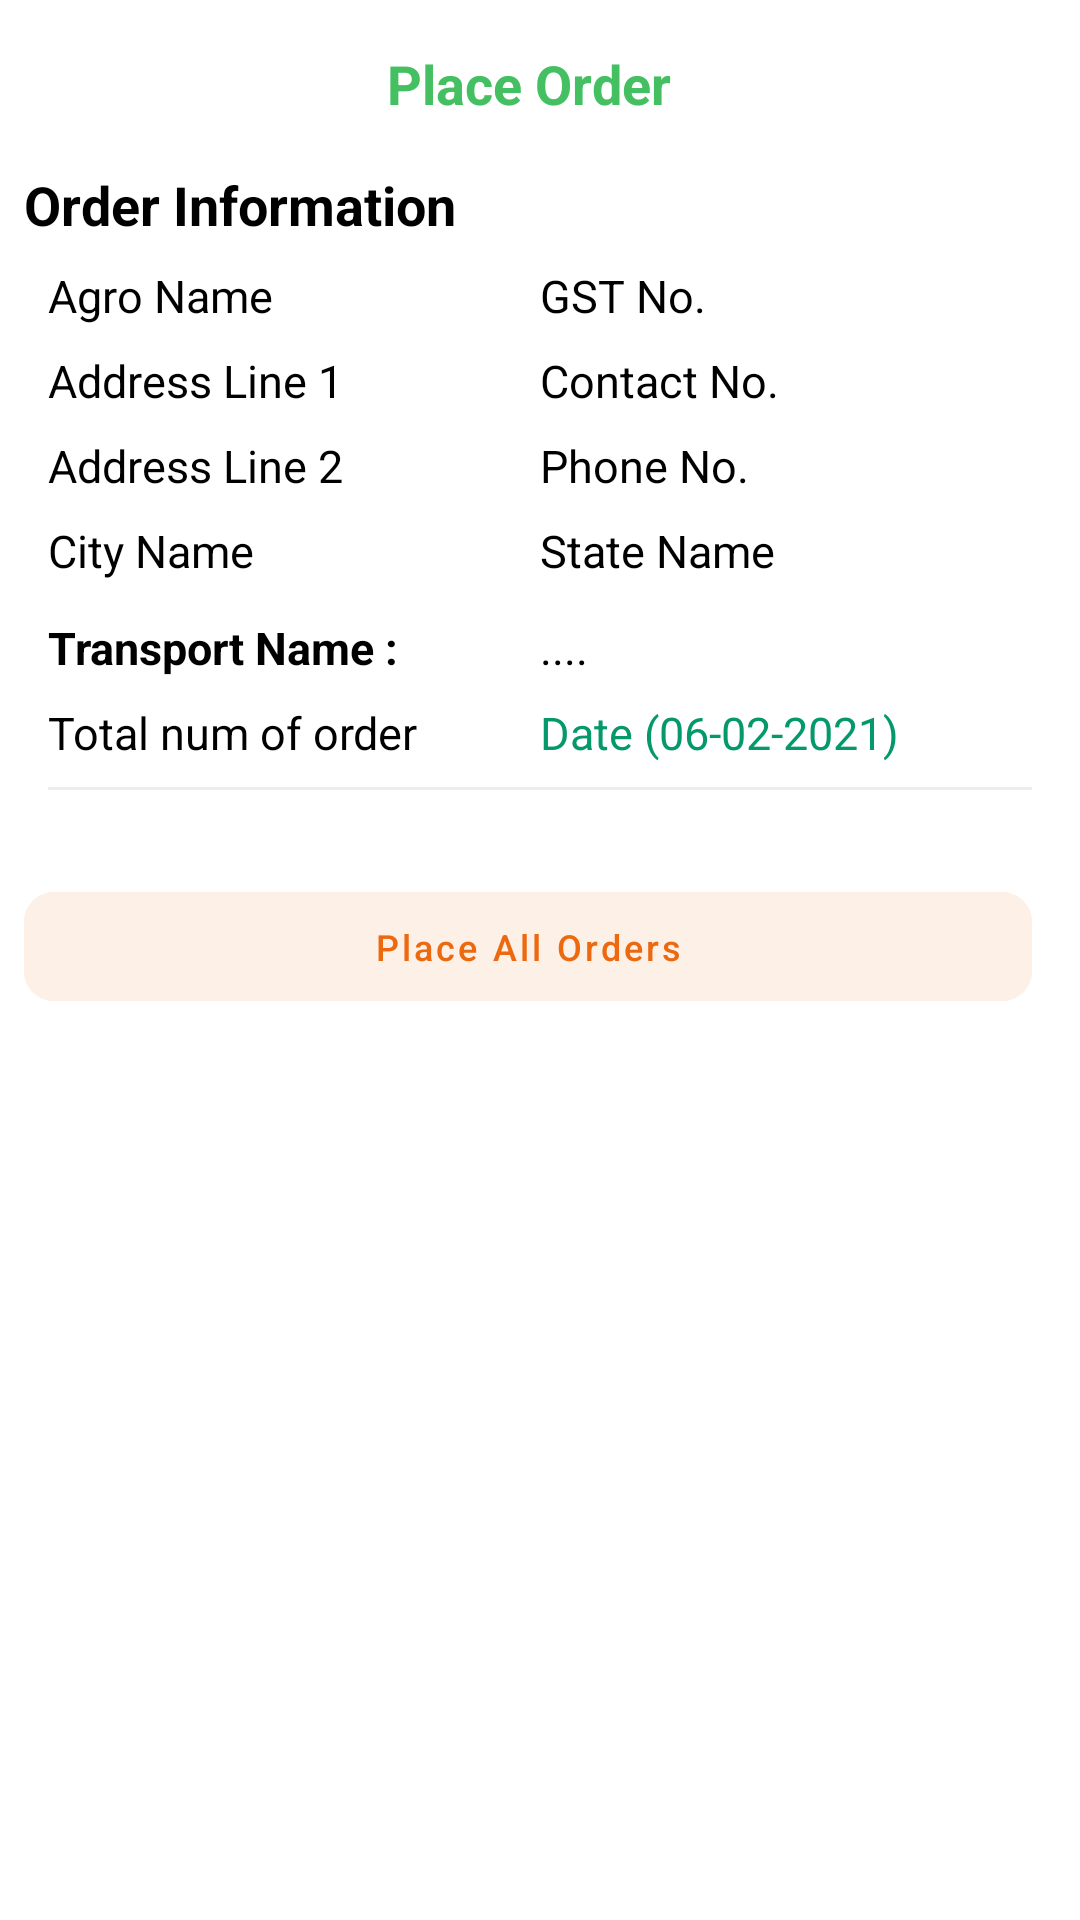

The Android layout XML behind this screen, and the referenced resources:
<!-- AndroidManifest.xml: application theme Theme.MyFirstProject -->
<!-- res/layout/activity_place_order.xml -->
<?xml version="1.0" encoding="utf-8"?>
<LinearLayout xmlns:android="http://schemas.android.com/apk/res/android"
    xmlns:app="http://schemas.android.com/apk/res-auto"
    xmlns:tools="http://schemas.android.com/tools"
    android:layout_width="match_parent"
    android:layout_height="match_parent"
    android:orientation="vertical"
    tools:context=".Screens.PlaceOrderActivity">

    <androidx.appcompat.widget.Toolbar
        android:id="@+id/toolbar"
        android:theme="@style/MyOverflowButtonStyle"
        app:buttonGravity="center_vertical"
        android:layout_width="match_parent"
        android:layout_height="?attr/actionBarSize">

        <TextView
            android:layout_width="match_parent"
            android:layout_height="wrap_content"
            android:gravity="center_horizontal|center_vertical"
            android:text="Place Order"
            android:textColor="@color/background"
            android:textSize="18sp"
            android:textStyle="bold" />

    </androidx.appcompat.widget.Toolbar>

    <androidx.core.widget.NestedScrollView
        android:layout_width="fill_parent"
        android:layout_height="fill_parent"
        android:overScrollMode="never">

    <LinearLayout
        android:layout_width="match_parent"
        android:layout_height="match_parent"
        android:layout_marginHorizontal="@dimen/d_8dp"
        android:orientation="vertical">

        <TextView
            android:layout_width="wrap_content"
            android:layout_height="wrap_content"
            android:text="Order Information"
            android:textColor="#000"
            android:textSize="18sp"
            android:textStyle="bold" />

        <LinearLayout
            android:layout_width="match_parent"
            android:layout_height="wrap_content"
            android:layout_marginHorizontal="@dimen/d_8dp"
            android:layout_marginTop="@dimen/d_8dp"
            android:orientation="horizontal">

            <TextView
                android:layout_width="0dp"
                android:layout_height="wrap_content"
                android:layout_weight="1"
                android:singleLine="false"
                android:text="Agro Name"
                android:textColor="#000"
                android:textSize="15sp" />


            <TextView
                android:layout_width="0dp"
                android:layout_height="wrap_content"
                android:layout_weight="1"
                android:singleLine="false"
                android:text="GST No."
                android:textColor="#000"
                android:textSize="15sp" />

        </LinearLayout>

        <LinearLayout
            android:layout_width="match_parent"
            android:layout_height="wrap_content"
            android:layout_marginHorizontal="@dimen/d_8dp"
            android:layout_marginTop="@dimen/d_8dp"
            android:orientation="horizontal">

            <TextView
                android:layout_width="0dp"
                android:layout_height="wrap_content"
                android:layout_weight="1"
                android:maxLines="3"
                android:singleLine="false"
                android:text="Address Line 1"
                android:textColor="#000"
                android:textSize="15sp" />


            <TextView
                android:layout_width="0dp"
                android:layout_height="wrap_content"
                android:layout_weight="1"
                android:singleLine="false"
                android:text="Contact No. "
                android:textColor="#000"
                android:textSize="15sp" />

        </LinearLayout>

        <LinearLayout
            android:layout_width="match_parent"
            android:layout_height="wrap_content"
            android:layout_marginHorizontal="@dimen/d_8dp"
            android:layout_marginTop="@dimen/d_8dp"
            android:orientation="horizontal">

            <TextView
                android:layout_width="0dp"
                android:layout_height="wrap_content"
                android:layout_weight="1"
                android:singleLine="false"
                android:text="Address Line 2"
                android:textColor="#000"
                android:textSize="15sp" />


            <TextView
                android:layout_width="0dp"
                android:layout_height="wrap_content"
                android:layout_weight="1"
                android:singleLine="false"
                android:text="Phone No. "
                android:textColor="#000"
                android:textSize="15sp" />

        </LinearLayout>

        <LinearLayout
            android:layout_width="match_parent"
            android:layout_height="wrap_content"
            android:layout_marginHorizontal="@dimen/d_8dp"
            android:layout_marginTop="@dimen/d_8dp"
            android:orientation="horizontal">

            <TextView
                android:layout_width="0dp"
                android:layout_height="wrap_content"
                android:layout_weight="1"
                android:singleLine="false"
                android:text="City Name"
                android:textColor="#000"
                android:textSize="15sp" />


            <TextView
                android:layout_width="0dp"
                android:layout_height="wrap_content"
                android:layout_weight="1"
                android:singleLine="false"
                android:text="State Name"
                android:textColor="#000"
                android:textSize="15sp" />

        </LinearLayout>

        <LinearLayout
            android:layout_width="match_parent"
            android:layout_height="wrap_content"
            android:layout_marginHorizontal="@dimen/d_8dp"
            android:layout_marginTop="12dp"
            android:orientation="horizontal">

            <TextView
                android:layout_width="0dp"
                android:layout_height="wrap_content"
                android:layout_weight="1"
                android:text="Transport Name :"
                android:textColor="#000"
                android:textSize="15sp"
                android:textStyle="bold" />


            <TextView
                android:layout_width="0dp"
                android:layout_height="wrap_content"
                android:layout_weight="1"
                android:text="...."
                android:textColor="#000"
                android:textSize="15sp" />

        </LinearLayout>

        <LinearLayout
            android:layout_width="match_parent"
            android:layout_height="wrap_content"
            android:layout_marginHorizontal="@dimen/d_8dp"
            android:layout_marginTop="@dimen/d_8dp"
            android:orientation="horizontal">

            <TextView
                android:layout_width="0dp"
                android:layout_height="wrap_content"
                android:layout_weight="1"
                android:text="Total num of order"
                android:textColor="#000"
                android:textSize="15sp" />


            <TextView
                android:layout_width="0dp"
                android:layout_height="wrap_content"
                android:layout_weight="1"
                android:text="Date (06-02-2021)"
                android:textColor="#05986A"
                android:textSize="15sp" />

        </LinearLayout>

        <View
            android:layout_width="wrap_content"
            android:layout_height="1dp"
            android:layout_marginHorizontal="@dimen/d_8dp"
            android:layout_marginTop="@dimen/d_8dp"
            android:layout_marginBottom="10dp"
            android:background="#EDEDED" />

        <androidx.recyclerview.widget.RecyclerView
            android:id="@+id/place_order_company_data"
            android:layout_width="match_parent"
            android:layout_height="wrap_content"
            android:layout_marginHorizontal="5dp"
            android:layout_marginTop="@dimen/d_8dp"
            android:overScrollMode="never"
            android:nestedScrollingEnabled="false"
            android:scrollbars="none" />

        <com.google.android.material.button.MaterialButton
            android:id="@+id/place_order"
            style="@style/Widget.MaterialComponents.Button.TextButton"
            android:layout_width="match_parent"
            android:layout_height="wrap_content"
            android:backgroundTint="#FDF0E7"
            android:padding="10dp"
            android:text="Place All Orders"
            android:layout_marginBottom="@dimen/d_8dp"
            android:layout_marginTop="10dp"
            android:layout_marginEnd="@dimen/d_8dp"
            android:textAllCaps="false"
            android:textColor="#EC690F"
            android:textSize="12sp"
            app:cornerRadius="10dp" />

    </LinearLayout>

    </androidx.core.widget.NestedScrollView>


</LinearLayout>
<!-- resources referenced by this layout -->
<resources>
  <color name="background">#44C062</color>
  <dimen name="d_8dp">8dp</dimen>
  <style name="MyOverflowButtonStyle" parent="Widget.AppCompat.ActionButton.Overflow">
          <item name="android:tint">@color/background</item>
      </style>
  <style name="Theme.MyFirstProject" parent="Theme.MaterialComponents.DayNight.NoActionBar">
          
          <item name="colorPrimary">@color/purple_500</item>
          <item name="colorPrimaryVariant">@color/purple_700</item>
          <item name="colorOnPrimary">@color/white</item>
          
          <item name="hintTextAppearance">@style/Caption.InputHint</item>
          <item name="colorSecondary">@color/teal_200</item>
          <item name="colorSecondaryVariant">@color/teal_700</item>
          <item name="colorOnSecondary">@color/black</item>
          
          <item name="android:statusBarColor" tools:targetApi="l">?attr/colorPrimaryVariant</item>
          
          <item name="toolbarStyle">@style/Toolbar</item>
      </style>
  <color name="purple_500">#2986CF</color>
  <color name="purple_700">#2986CF</color>
  <color name="white">#FFFFFFFF</color>
  <style name="Caption.InputHint"> </style>
  <color name="teal_200">#FF03DAC5</color>
  <color name="teal_700">#FF018786</color>
  <color name="black">#FF000000</color>
  <style name="Toolbar">
  
      <item name="android:background">@color/white</item>
  
      <item name="android:layout_width">match_parent</item>
  
      <item name="android:layout_height">?attr/actionBarSize</item>
  
      <item name="popupTheme">@style/ThemeOverlay.MaterialComponents.Light</item>
  
      <item name="titleMarginStart">@dimen/content_margin</item>
  
      <item name="titleTextAppearance">@style/H6</item>
  
  </style>
  <dimen name="content_margin">16dp</dimen>
  <style name="H6">
  
      <item name="android:textSize">20sp</item>
  
      <item name="android:textColor">@color/selector_black</item>
  
      <item name="android:lineSpacingExtra">3sp</item>
  
      <item name="android:fontFamily">@font/quicksand_medium</item>
  
  </style>
</resources>
